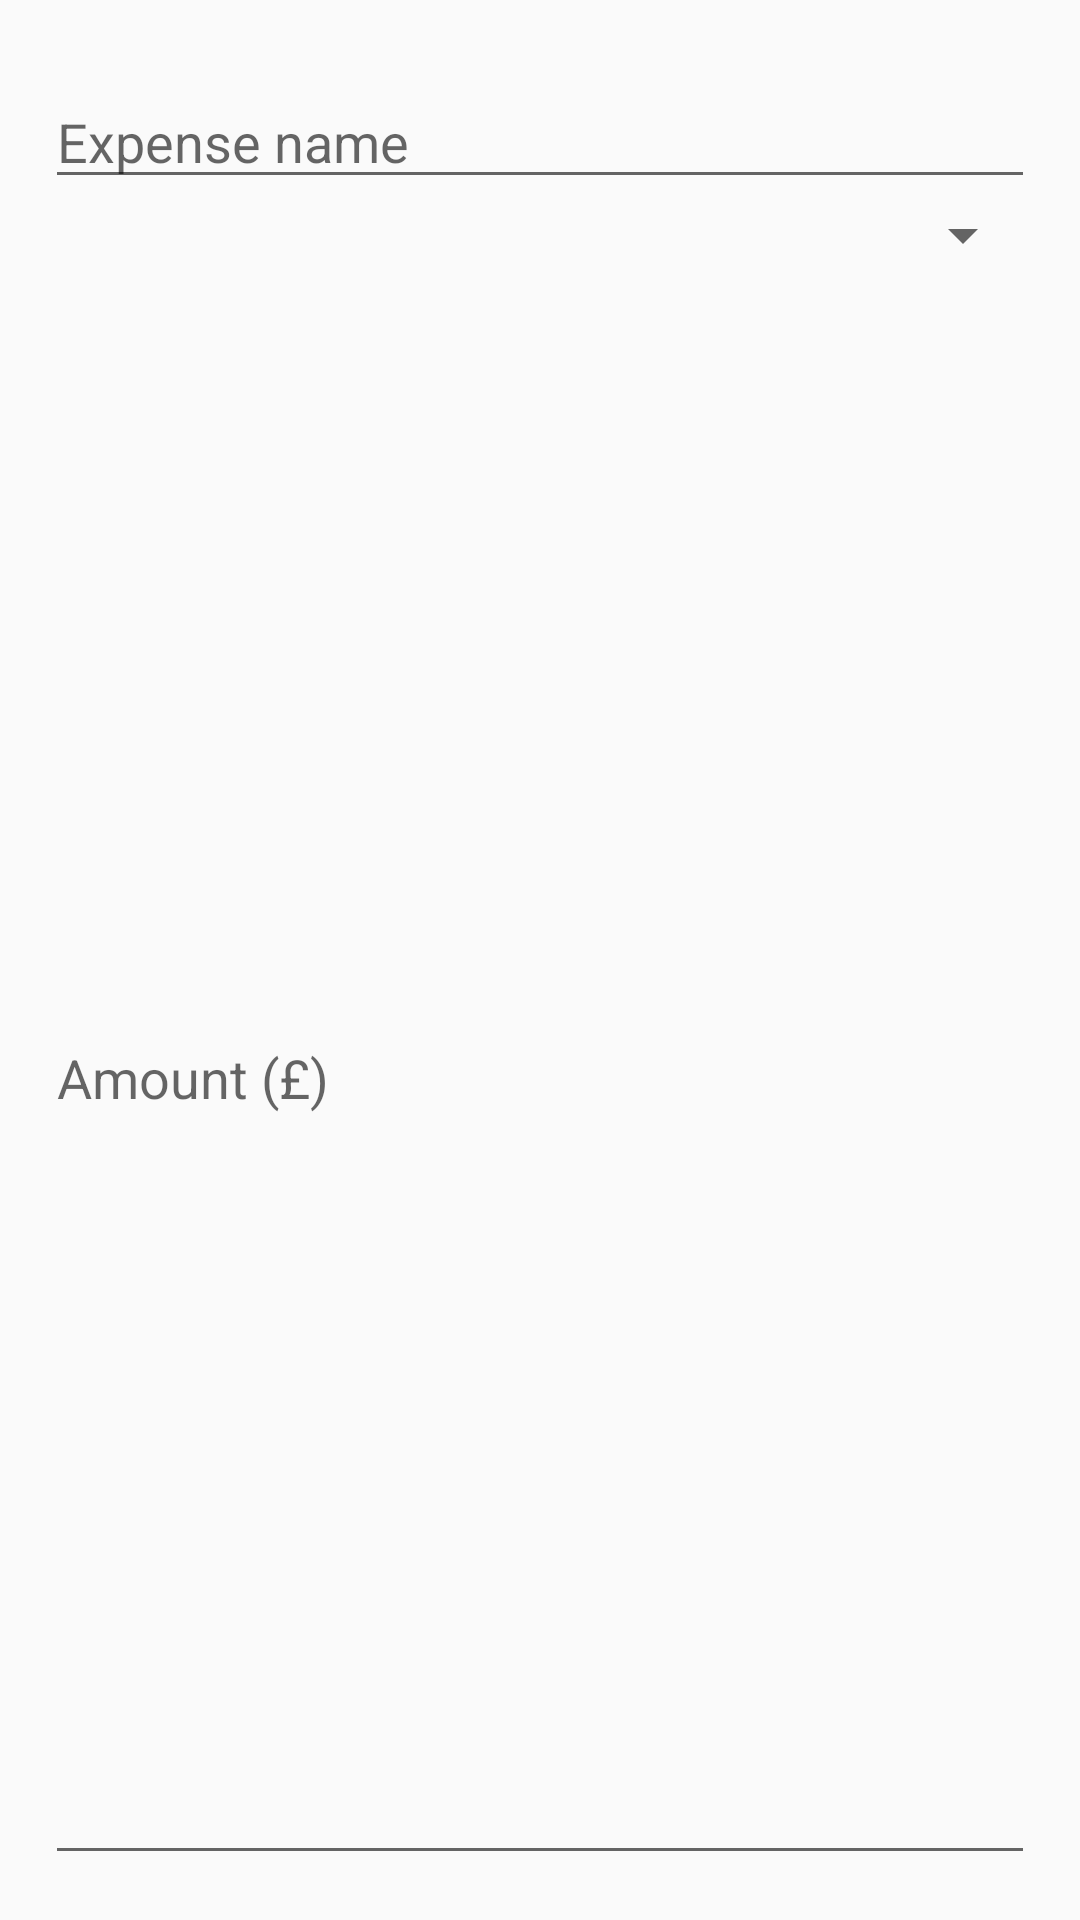

This screen was rendered from an Android layout file. Write that file and the resources it references.
<!-- AndroidManifest.xml: application theme AppTheme -->
<!-- res/layout/dialog_add_expense.xml -->
<?xml version="1.0" encoding="utf-8"?>
<LinearLayout xmlns:android="http://schemas.android.com/apk/res/android"
    android:layout_width="match_parent"
    android:layout_height="wrap_content"
    android:orientation="vertical"
    android:padding="15dp">

    <EditText
        android:id="@+id/expense_title"
        android:layout_width="match_parent"
        android:layout_height="wrap_content"
        android:layout_marginTop="10dp"
        android:ems="10"
        android:hint="Expense name"
        android:inputType="textCapSentences"
        android:maxLength="40" />

    <Spinner
        android:id="@+id/expense_type_spinner"
        android:layout_width="match_parent"
        android:layout_height="wrap_content"
        android:ems="10"
        android:inputType="textCapSentences" />

    <EditText
        android:id="@+id/expense_amount"
        android:layout_width="match_parent"
        android:layout_height="match_parent"
        android:ems="10"
        android:hint="Amount (£)"
        android:inputType="numberSigned" />

</LinearLayout>
<!-- resources referenced by this layout -->
<resources>
  <style name="AppTheme" parent="Theme.AppCompat.Light.DarkActionBar">
          
          <item name="colorPrimary">@color/colorPrimary</item>
          <item name="colorPrimaryDark">@color/colorPrimaryDark</item>
          <item name="colorAccent">@color/colorAccent</item>
  
          <item name="android:textViewStyle">@font/montserrat_regular</item>
      </style>
  <color name="colorPrimary">#4CA27F</color>
  <color name="colorPrimaryDark">#129279</color>
  <!-- not gathered from this repository: default colours our renderer supplied (Android Studio template values) -->
  <color name="colorAccent">#FF03DAC5</color>
</resources>
